Run: headless pygame with SDL's dummy video driver; simulated clock (each Clock.tick advances the game by its frame time, no real sleeping); random seed 0; keys injected as events and as key.get_pressed() state; no mouse input.
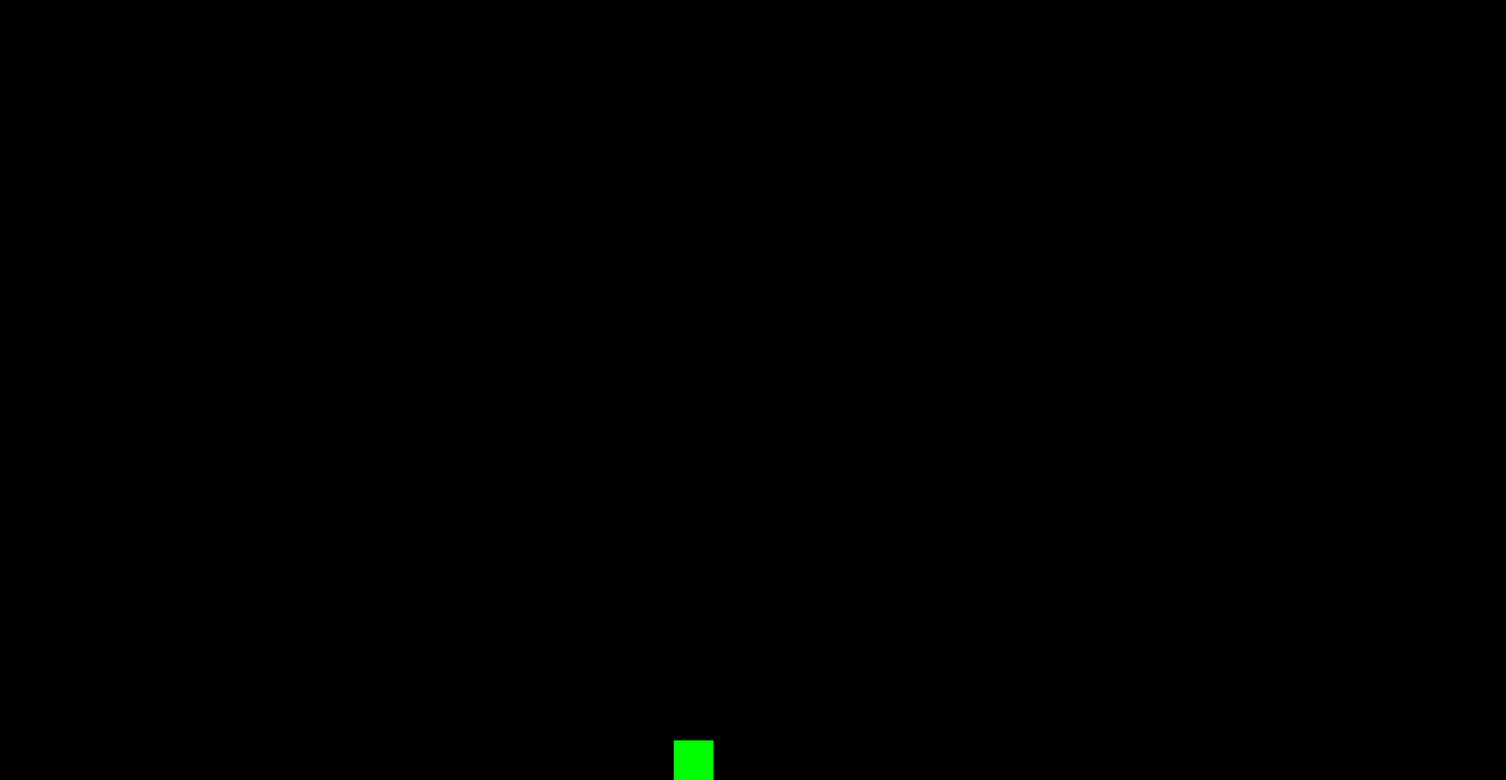
Frame 1 of 4 · flips 1–60 · no input
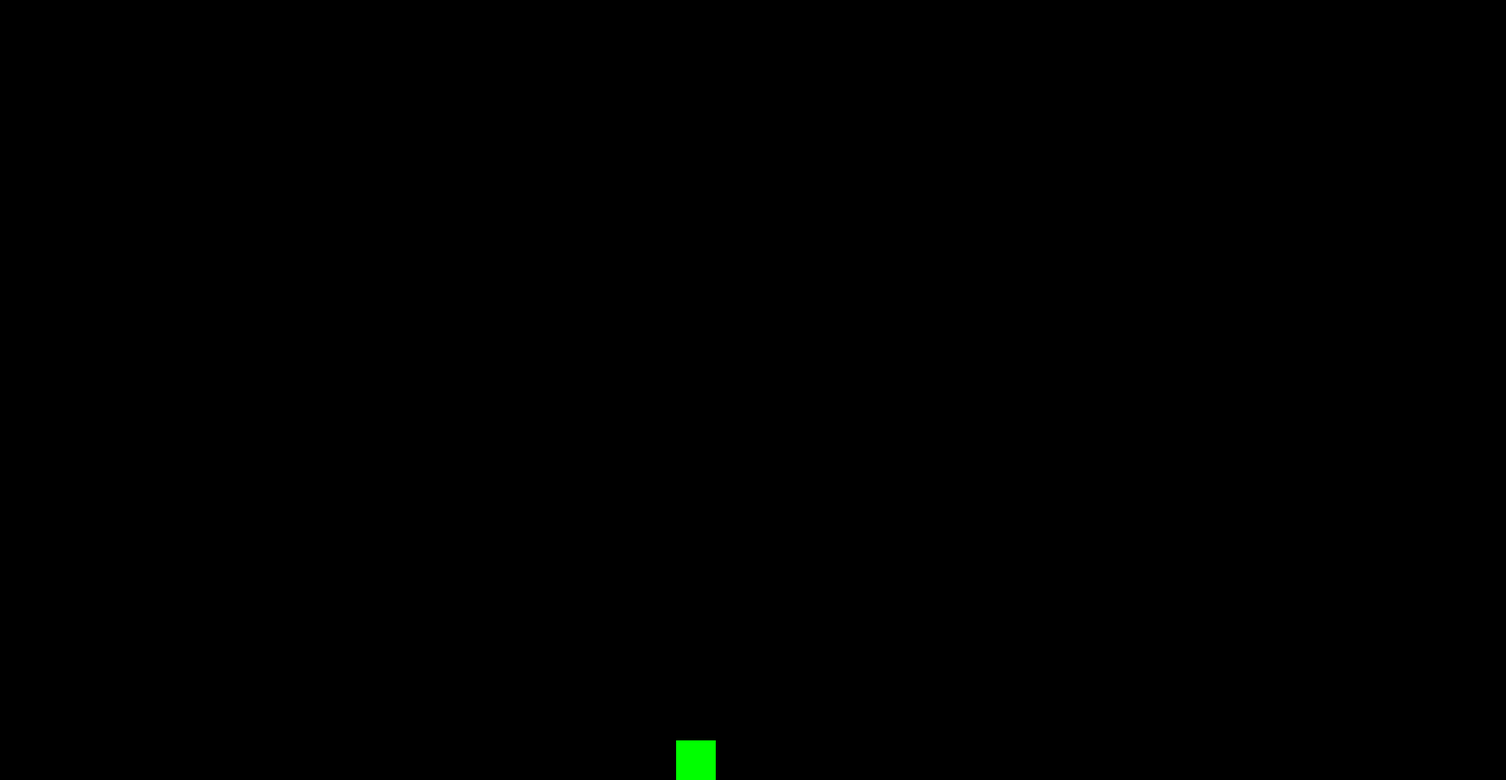
Frame 2 of 4 · flips 61–180 · tapped SPACE, RETURN · held RIGHT (→), D
Frame 3 of 4 · flips 181–300 · held DOWN (↓), S · screen unchanged from frame 2, image omitted
Frame 4 of 4 · flips 301–420 · held LEFT (←), A, UP (↑), W · screen same as frame 1, image omitted

The pygame program that drew these frames:

'''
DONE:
INITIALIZATION
ASIC MOVEMENT
OUTLINE FOR SHOOTING
BACKGROUND CREATION

TODO:
REMEMBER BACKGROUND SO WE CAN DO STARS
ENEMY DRAWING AND MOVEMENT
SHOOTING ENEMIES
SCORE SYSTEM
LOSING/WINNING
'''
import pygame, sys, time
from pygame.locals import *
from random import randint
pygame.init()
window = pygame.display.set_mode((1900,985))
window.fill((0,0,0))
pygame.key.set_repeat(1,1)
shipLocation=850
#STAR LOCATIONS NEED TO BE REMEMBERED
'''
for stars in range(1, 200):
    starX=randint(1,1885)
    starY=randint(1,980)
    starSize=randint(1,5)
    pygame.draw.rect(window, (255,255,255),((starX,starY),(starSize,starSize)),0)
pygame.display.update()
'''
while True:
    window.fill((0,0,0))
    pygame.draw.rect(window, (0,255,0), (shipLocation,935,50,50),0)#MAKE THI A SHIP
    pygame.display.update()
    for event in pygame.event.get():
        if event.type==QUIT or (event.type==KEYUP and event.key==K_ESCAPE):
            pygame.quit()
            sys.exit()
        if event.type==KEYDOWN:
            if event.key==K_LEFT and shipLocation>0:
                shipLocation=shipLocation-3
            if event.key==K_RIGHT and shipLocation<1850:
                shipLocation=shipLocation+3
            if event.key==K_SPACE:
                pass
                #SHOOT
